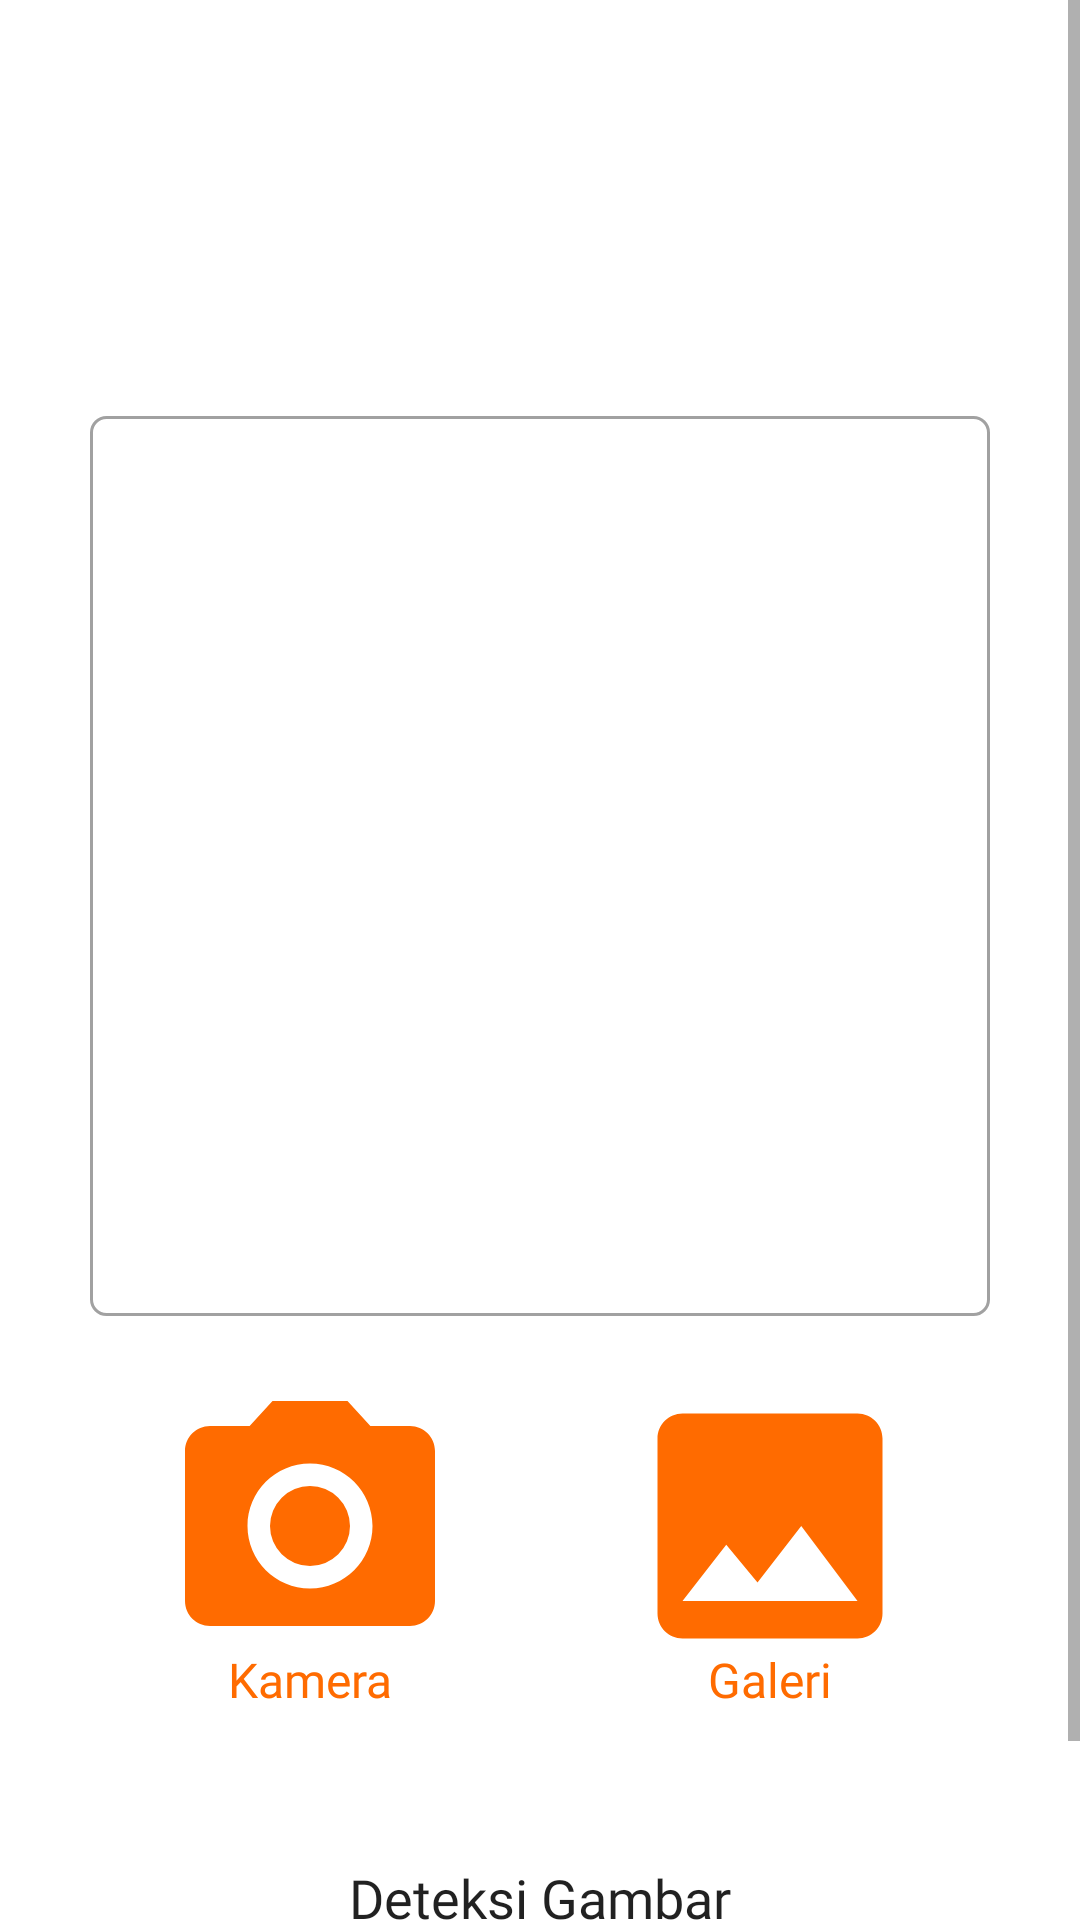

Layout XML and referenced resources for this Android screen:
<!-- AndroidManifest.xml: application theme Theme.AyamHub -->
<!-- res/layout/fragment_detection.xml -->
<?xml version="1.0" encoding="utf-8"?>
<ScrollView
    xmlns:android="http://schemas.android.com/apk/res/android"
    xmlns:app="http://schemas.android.com/apk/res-auto"
    xmlns:tools="http://schemas.android.com/tools"
    android:layout_width="match_parent"
    android:layout_height="match_parent">
    <androidx.constraintlayout.widget.ConstraintLayout
        android:layout_width="match_parent"
        android:layout_height="wrap_content"
        >

        <TextView
            android:layout_width="wrap_content"
            android:layout_height="wrap_content"
            android:layout_centerHorizontal="true"
            android:fontFamily="@font/roboto_bold"
            android:textStyle="bold"
            android:textSize="29sp"
            android:id="@+id/result"
            tools:text="@string/hasil"
            android:textColor="@color/orange2"
            android:layout_marginTop="70dp"
            app:layout_constraintTop_toTopOf="parent"
            app:layout_constraintStart_toStartOf="parent"
            app:layout_constraintEnd_toEndOf="parent"/>

        <ImageView
            android:id="@+id/pvImage"
            android:layout_width="300dp"
            android:layout_height="300dp"
            android:src="#00FFFFFF"
            android:layout_marginTop="30dp"
            android:background="@drawable/border"
            app:layout_constraintEnd_toEndOf="parent"
            app:layout_constraintStart_toStartOf="parent"
            app:layout_constraintTop_toBottomOf="@id/result" />

        <ImageButton
            android:id="@+id/btnCamera"
            android:layout_width="100dp"
            android:layout_marginTop="20dp"
            android:layout_height="100dp"
            app:layout_constraintEnd_toStartOf="@+id/btnGalery"
            android:background="@drawable/camera"
            app:layout_constraintStart_toStartOf="parent"
            app:layout_constraintTop_toBottomOf="@id/pvImage"/>

        <ImageButton
            android:id="@+id/btnGalery"
            android:layout_width="100dp"
            android:layout_height="100dp"
            android:background="@drawable/gallery"
            android:text="@string/galeri"
            app:layout_constraintEnd_toEndOf="parent"
            app:layout_constraintStart_toEndOf="@id/btnCamera"
            app:layout_constraintTop_toBottomOf="@id/btnCamera"
            app:layout_constraintTop_toTopOf="@id/btnCamera" />

        <TextView
            android:id="@+id/kamera"
            android:layout_width="wrap_content"
            android:layout_height="wrap_content"
            android:fontFamily="@font/roboto_bold"
            android:textColor="@color/orange2"
            android:textSize="16sp"
            android:layout_marginTop="-10dp"
            app:layout_constraintTop_toBottomOf="@id/btnCamera"
            app:layout_constraintStart_toStartOf="@id/btnCamera"
            app:layout_constraintEnd_toEndOf="@id/btnCamera"
            android:text="@string/kamera"/>

        <TextView
            android:id="@+id/galeri"
            android:layout_width="wrap_content"
            android:layout_height="wrap_content"
            android:fontFamily="@font/roboto_bold"
            android:textColor="@color/orange2"
            android:textSize="16sp"
            android:layout_marginTop="-10dp"
            app:layout_constraintTop_toBottomOf="@id/btnGalery"
            app:layout_constraintStart_toStartOf="@id/btnGalery"
            app:layout_constraintEnd_toEndOf="@id/btnGalery"
            android:text="@string/galeri"/>

        <Button
            android:id="@+id/btnClassify"
            android:layout_width="280dp"
            android:paddingHorizontal="20dp"
            android:layout_height="64dp"
            android:textSize="18sp"
            android:layout_marginStart="32dp"
            android:layout_marginTop="30dp"
            android:background="@drawable/bg_button"
            android:layout_marginEnd="32dp"
            android:fontFamily="@font/roboto_bold"
            android:backgroundTint="@color/orange2"
            android:text="@string/deteksi_gambar"
            android:textAllCaps="false"
            app:layout_constraintEnd_toEndOf="parent"
            app:layout_constraintStart_toStartOf="parent"
            app:layout_constraintTop_toBottomOf="@+id/kamera"/>

        <androidx.appcompat.widget.AppCompatImageView
            android:id="@+id/line1"
            android:layout_width="300dp"
            android:layout_height="1dp"
            app:layout_constraintStart_toStartOf="parent"
            app:layout_constraintEnd_toEndOf="parent"
            android:layout_marginVertical="20dp"
            android:alpha="0"
            android:background="#585858"
            app:layout_constraintTop_toBottomOf="@id/btnClassify"/>
        <Button
            android:id="@+id/suggestion"
            android:layout_width="280dp"
            android:fontFamily="@font/roboto_bold"
            android:paddingHorizontal="20dp"
            android:layout_height="64dp"
            android:layout_marginStart="32dp"
            android:layout_marginTop="20dp"
            android:layout_marginEnd="32dp"
            android:background="@drawable/bg_button"
            android:layout_marginBottom="20dp"
            android:visibility="gone"
            android:textSize="18sp"
            android:backgroundTint="@color/orange2"
            android:text="@string/cara_penanganan"
            android:textAllCaps="false"
            app:layout_constraintEnd_toEndOf="parent"
            app:layout_constraintStart_toStartOf="parent"
            app:layout_constraintTop_toBottomOf="@+id/line1"/>

        <androidx.appcompat.widget.AppCompatImageView
            android:id="@+id/line2"
            android:layout_width="300dp"
            android:layout_height="0.001dp"
            android:paddingBottom="40dp"
            app:layout_constraintStart_toStartOf="parent"
            app:layout_constraintEnd_toEndOf="parent"
            android:layout_marginVertical="20dp"
            android:alpha="0"
            android:background="#585858"
            app:layout_constraintTop_toBottomOf="@id/suggestion"/>
    </androidx.constraintlayout.widget.ConstraintLayout>



</ScrollView>
<!-- resources referenced by this layout -->
<resources>
  <color name="orange2">#FF6B00</color>
  <!-- drawable border (drawable) -->
  <?xml version="1.0" encoding="utf-8"?>
  <shape xmlns:android="http://schemas.android.com/apk/res/android">
      <solid android:color="#FFFFFF" />
      <stroke android:width="1dp" android:color="#A1A1A1" />
      <padding
          android:left="1dp"
          android:top="1dp"
          android:right="1dp"
          android:bottom="1dp" />
      <corners android:radius="5dp" />
  </shape>
  <!-- drawable camera: png bitmap (drawable, 2686 bytes) -->
  <!-- drawable gallery (drawable) -->
  <vector android:height="24dp" android:tint="#FF6B00"
      android:viewportHeight="24" android:viewportWidth="24"
      android:width="24dp" xmlns:android="http://schemas.android.com/apk/res/android">
      <path android:fillColor="@android:color/white" android:pathData="M21,19V5c0,-1.1 -0.9,-2 -2,-2H5c-1.1,0 -2,0.9 -2,2v14c0,1.1 0.9,2 2,2h14c1.1,0 2,-0.9 2,-2zM8.5,13.5l2.5,3.01L14.5,12l4.5,6H5l3.5,-4.5z"/>
  </vector>
  <string name="cara_penanganan">Cara Penanganan</string>
  <string name="deteksi_gambar">Deteksi Gambar</string>
  <string name="galeri">Galeri</string>
  <string name="hasil">Hasil</string>
  <string name="kamera">Kamera</string>
  <style name="Theme.AyamHub" parent="Theme.MaterialComponents.DayNight.DarkActionBar">
          
          <item name="colorPrimary">@color/purple_500</item>
          <item name="colorPrimaryVariant">@color/purple_700</item>
          <item name="colorOnPrimary">@color/white</item>
          
          <item name="colorSecondary">@color/teal_200</item>
          <item name="colorSecondaryVariant">@color/teal_700</item>
          <item name="colorOnSecondary">@color/black</item>
          
          <item name="android:statusBarColor">?attr/colorPrimaryVariant</item>
          
      </style>
  <color name="purple_500">#FF6200EE</color>
  <color name="purple_700">#FF3700B3</color>
  <color name="white">#FFFFFFFF</color>
  <color name="teal_200">#FF03DAC5</color>
  <color name="teal_700">#FF018786</color>
  <color name="black">#FF000000</color>
</resources>
